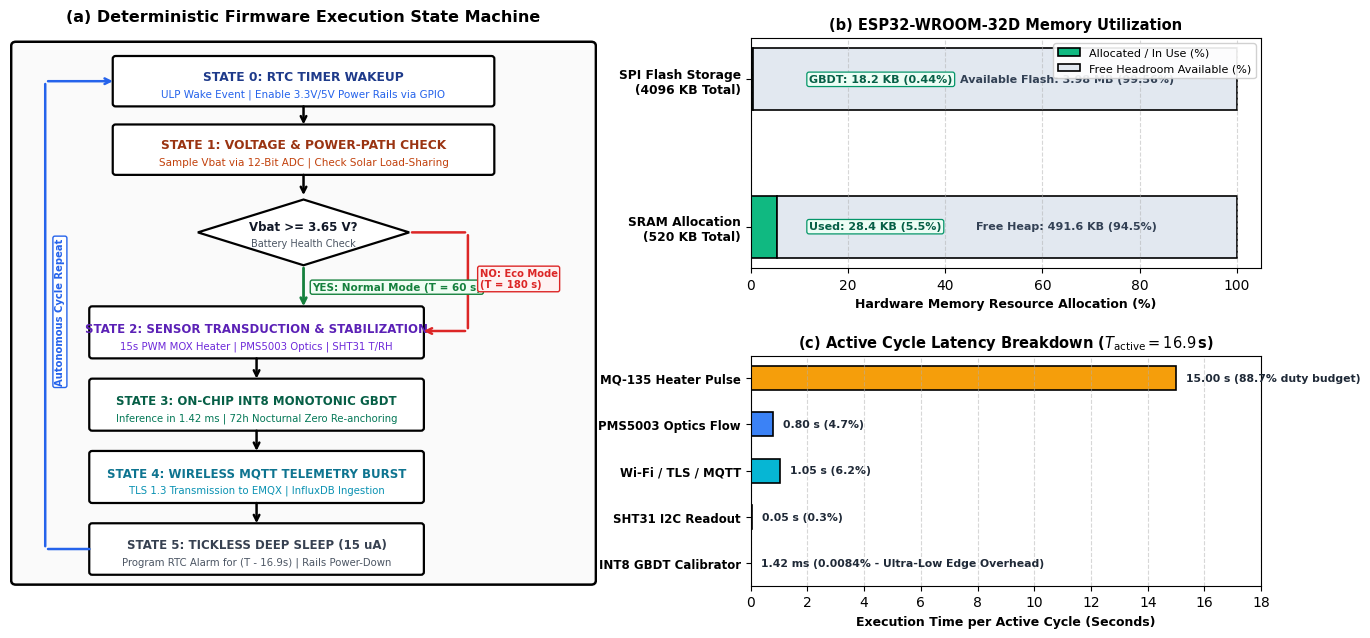

Source code (Python):
import matplotlib
matplotlib.use('Agg')
import matplotlib.pyplot as plt
import matplotlib.patches as patches
import numpy as np
import os

out_dir = r'c:\Users\Visha\Desktop\Project\manuscript_Atmos_V2\figures'
os.makedirs(out_dir, exist_ok=True)

plt.rcParams['font.family'] = 'sans-serif'
plt.rcParams['font.sans-serif'] = ['DejaVu Sans', 'Arial', 'Helvetica']

print("Generating Fig 9 with spacious, zero-collision layout...")

# Create figure with 2 columns: left for flowchart, right split into 2 subplots for Memory & Latency
fig = plt.figure(figsize=(13.6, 6.6), dpi=300)
gs = fig.add_gridspec(2, 2, width_ratios=[1.15, 1.0], height_ratios=[1.0, 1.0], hspace=0.38, wspace=0.28)

ax_flow = fig.add_subplot(gs[:, 0])
ax_mem  = fig.add_subplot(gs[0, 1])
ax_time = fig.add_subplot(gs[1, 1])

# ==============================================================================
# SUBPLOT (a): Firmware Execution State Flowchart
# ==============================================================================
ax_flow.set_xlim(0, 100)
ax_flow.set_ylim(0, 100)
ax_flow.axis('off')
ax_flow.set_title("(a) Deterministic Firmware Execution State Machine", fontweight="bold", fontsize=11.5, pad=12)

# Outer boundary card (B&W container)
bg_card = patches.FancyBboxPatch((1, 1), 98, 97.5, boxstyle="round,pad=0.8", ec="black", fc="#fafafa", lw=1.8, zorder=1)
ax_flow.add_patch(bg_card)

# STATE 0: RTC Wakeup
s0 = patches.FancyBboxPatch((18, 88.0), 64, 8.2, boxstyle="round,pad=0.5", ec="black", fc="white", lw=1.6, zorder=2)
ax_flow.add_patch(s0)
ax_flow.text(50, 93.0, "STATE 0: RTC TIMER WAKEUP", ha="center", va="center", fontsize=8.8, fontweight="bold", color="#1e3a8a", zorder=3)
ax_flow.text(50, 89.8, "ULP Wake Event | Enable 3.3V/5V Power Rails via GPIO", ha="center", va="center", fontsize=7.5, color="#2563eb", zorder=3)

# STATE 1: Battery Check
s1 = patches.FancyBboxPatch((18, 75.5), 64, 8.2, boxstyle="round,pad=0.5", ec="black", fc="white", lw=1.6, zorder=2)
ax_flow.add_patch(s1)
ax_flow.text(50, 80.5, "STATE 1: VOLTAGE & POWER-PATH CHECK", ha="center", va="center", fontsize=8.8, fontweight="bold", color="#9a3412", zorder=3)
ax_flow.text(50, 77.3, "Sample Vbat via 12-Bit ADC | Check Solar Load-Sharing", ha="center", va="center", fontsize=7.5, color="#c2410c", zorder=3)

# Arrow State 0 -> State 1
ax_flow.annotate("", xy=(50, 83.7), xytext=(50, 88.0), arrowprops=dict(arrowstyle="->", color="black", lw=1.8), zorder=4)

# DECISION DIAMOND
ax_flow.annotate("", xy=(50, 70.8), xytext=(50, 75.5), arrowprops=dict(arrowstyle="->", color="black", lw=1.8), zorder=4)
dec_poly = patches.Polygon([[50, 70.5], [68, 64.5], [50, 58.5], [32, 64.5]], closed=True, ec="black", fc="white", lw=1.6, zorder=2)
ax_flow.add_patch(dec_poly)
ax_flow.text(50, 65.5, "Vbat >= 3.65 V?", ha="center", va="center", fontsize=8.5, fontweight="bold", color="#111827", zorder=3)
ax_flow.text(50, 62.5, "Battery Health Check", ha="center", va="center", fontsize=7.0, color="#4b5563", zorder=3)

# Decision Branches:
# YES branch (Down to State 2)
ax_flow.annotate("", xy=(50, 50.5), xytext=(50, 58.5), arrowprops=dict(arrowstyle="->", color="#15803d", lw=2.0), zorder=4)
ax_flow.text(51.5, 54.5, "YES: Normal Mode (T = 60 s)", ha="left", va="center", fontsize=7.5, fontweight="bold", color="#15803d",
             bbox=dict(boxstyle="round,pad=0.2", ec="#15803d", fc="#f0fdf4", lw=1.0), zorder=5)

# NO branch (Right around to State 2)
ax_flow.annotate("", xy=(68, 64.5), xytext=(78, 64.5), arrowprops=dict(arrowstyle="-", color="#dc2626", lw=1.8), zorder=4)
ax_flow.annotate("", xy=(78, 46.5), xytext=(78, 64.5), arrowprops=dict(arrowstyle="-", color="#dc2626", lw=1.8), zorder=4)
ax_flow.annotate("", xy=(70, 46.5), xytext=(78, 46.5), arrowprops=dict(arrowstyle="->", color="#dc2626", lw=1.8), zorder=4)
ax_flow.text(80.0, 56.0, "NO: Eco Mode\n(T = 180 s)", ha="left", va="center", fontsize=7.2, fontweight="bold", color="#dc2626",
             bbox=dict(boxstyle="round,pad=0.2", ec="#dc2626", fc="#fef2f2", lw=1.0), zorder=5)

# STATE 2: Sensor Sampling
s2 = patches.FancyBboxPatch((14, 42.0), 56, 8.5, boxstyle="round,pad=0.5", ec="black", fc="white", lw=1.6, zorder=2)
ax_flow.add_patch(s2)
ax_flow.text(42, 47.0, "STATE 2: SENSOR TRANSDUCTION & STABILIZATION", ha="center", va="center", fontsize=8.5, fontweight="bold", color="#5b21b6", zorder=3)
ax_flow.text(42, 43.8, "15s PWM MOX Heater | PMS5003 Optics | SHT31 T/RH", ha="center", va="center", fontsize=7.3, color="#6d28d9", zorder=3)

# STATE 3: On-Chip GBDT
ax_flow.annotate("", xy=(42, 37.3), xytext=(42, 42.0), arrowprops=dict(arrowstyle="->", color="black", lw=1.8), zorder=4)
s3 = patches.FancyBboxPatch((14, 28.8), 56, 8.5, boxstyle="round,pad=0.5", ec="black", fc="white", lw=1.6, zorder=2)
ax_flow.add_patch(s3)
ax_flow.text(42, 33.8, "STATE 3: ON-CHIP INT8 MONOTONIC GBDT", ha="center", va="center", fontsize=8.5, fontweight="bold", color="#065f46", zorder=3)
ax_flow.text(42, 30.6, "Inference in 1.42 ms | 72h Nocturnal Zero Re-anchoring", ha="center", va="center", fontsize=7.3, color="#047857", zorder=3)

# STATE 4: Wi-Fi MQTT Burst
ax_flow.annotate("", xy=(42, 24.1), xytext=(42, 28.8), arrowprops=dict(arrowstyle="->", color="black", lw=1.8), zorder=4)
s4 = patches.FancyBboxPatch((14, 15.6), 56, 8.5, boxstyle="round,pad=0.5", ec="black", fc="white", lw=1.6, zorder=2)
ax_flow.add_patch(s4)
ax_flow.text(42, 20.6, "STATE 4: WIRELESS MQTT TELEMETRY BURST", ha="center", va="center", fontsize=8.5, fontweight="bold", color="#0e7490", zorder=3)
ax_flow.text(42, 17.4, "TLS 1.3 Transmission to EMQX | InfluxDB Ingestion", ha="center", va="center", fontsize=7.3, color="#0891b2", zorder=3)

# STATE 5: Deep Sleep Entry
ax_flow.annotate("", xy=(42, 10.9), xytext=(42, 15.6), arrowprops=dict(arrowstyle="->", color="black", lw=1.8), zorder=4)
s5 = patches.FancyBboxPatch((14, 2.5), 56, 8.4, boxstyle="round,pad=0.5", ec="black", fc="white", lw=1.6, zorder=2)
ax_flow.add_patch(s5)
ax_flow.text(42, 7.5, "STATE 5: TICKLESS DEEP SLEEP (15 uA)", ha="center", va="center", fontsize=8.5, fontweight="bold", color="#374151", zorder=3)
ax_flow.text(42, 4.3, "Program RTC Alarm for (T - 16.9s) | Rails Power-Down", ha="center", va="center", fontsize=7.3, color="#4b5563", zorder=3)

# Loop back arrow (Left side: State 5 -> State 0)
ax_flow.annotate("", xy=(14, 6.7), xytext=(6, 6.7), arrowprops=dict(arrowstyle="-", color="#2563eb", lw=1.8), zorder=4)
ax_flow.annotate("", xy=(6, 92.1), xytext=(6, 6.7), arrowprops=dict(arrowstyle="-", color="#2563eb", lw=1.8), zorder=4)
ax_flow.annotate("", xy=(18, 92.1), xytext=(6, 92.1), arrowprops=dict(arrowstyle="->", color="#2563eb", lw=1.8), zorder=4)
ax_flow.text(8.5, 50.0, "Autonomous Cycle Repeat", rotation=90, ha="center", va="center", fontsize=7.2, fontweight="bold", color="#2563eb",
             bbox=dict(boxstyle="round,pad=0.2", ec="#2563eb", fc="white", lw=1.0), zorder=5)

# ==============================================================================
# SUBPLOT (b1): Memory Utilization (SRAM & Flash)
# ==============================================================================
mem_types = ["SRAM Allocation\n(520 KB Total)", "SPI Flash Storage\n(4096 KB Total)"]
used_kb   = [28.4, 18.2]
total_kb  = [520.0, 4096.0]
used_pct  = [u / t * 100.0 for u, t in zip(used_kb, total_kb)]
free_pct  = [100.0 - p for p in used_pct]

y_pos = np.arange(len(mem_types))
bar_h = 0.42

bars_u = ax_mem.barh(y_pos, used_pct, bar_h, color="#10b981", edgecolor="black", lw=1.2, label="Allocated / In Use (%)")
bars_f = ax_mem.barh(y_pos, free_pct, bar_h, left=used_pct, color="#e2e8f0", edgecolor="black", lw=1.2, label="Free Headroom Available (%)")

ax_mem.set_yticks(y_pos)
ax_mem.set_yticklabels(mem_types, fontsize=8.8, fontweight="semibold")
ax_mem.set_xlim(0, 105)
ax_mem.set_xlabel("Hardware Memory Resource Allocation (%)", fontweight="semibold", fontsize=9.0)
ax_mem.set_title("(b) ESP32-WROOM-32D Memory Utilization", fontweight="bold", fontsize=10.5)
ax_mem.grid(True, axis="x", linestyle="--", alpha=0.5)

# Clear text callouts outside or cleanly inside bars
ax_mem.text(12.0, y_pos[0], "Used: 28.4 KB (5.5%)", va="center", ha="left", fontsize=8.0, fontweight="bold", color="#065f46",
            bbox=dict(boxstyle="round,pad=0.2", ec="#059669", fc="#ecfdf5", lw=0.9))
ax_mem.text(65.0, y_pos[0], "Free Heap: 491.6 KB (94.5%)", va="center", ha="center", fontsize=8.0, fontweight="semibold", color="#334155")

ax_mem.text(12.0, y_pos[1], "GBDT: 18.2 KB (0.44%)", va="center", ha="left", fontsize=8.0, fontweight="bold", color="#065f46",
            bbox=dict(boxstyle="round,pad=0.2", ec="#059669", fc="#ecfdf5", lw=0.9))
ax_mem.text(65.0, y_pos[1], "Available Flash: 3.98 MB (99.56%)", va="center", ha="center", fontsize=8.0, fontweight="semibold", color="#334155")

ax_mem.legend(loc="upper right", framealpha=0.9, fontsize=8.0)

# ==============================================================================
# SUBPLOT (b2): Active Cycle Execution Latency Breakdown (16.9s Total)
# ==============================================================================
tasks = [
    "MQ-135 Heater Pulse",
    "PMS5003 Optics Flow",
    "Wi-Fi / TLS / MQTT",
    "SHT31 I2C Readout",
    "INT8 GBDT Calibrator"
]
latencies_sec = [15.00, 0.80, 1.05, 0.05, 0.0014]
colors = ["#f59e0b", "#3b82f6", "#06b6d4", "#10b981", "#8b5cf6"]

y_t = np.arange(len(tasks))
bars_t = ax_time.barh(y_t, latencies_sec, height=0.52, color=colors, edgecolor="black", lw=1.2)
ax_time.set_yticks(y_t)
ax_time.set_yticklabels(tasks, fontsize=8.5, fontweight="semibold")
ax_time.invert_yaxis()
ax_time.set_xlim(0, 18.0)
ax_time.set_xlabel("Execution Time per Active Cycle (Seconds)", fontweight="semibold", fontsize=9.0)
ax_time.set_title("(c) Active Cycle Latency Breakdown ($T_{\\mathrm{active}} = 16.9\\,$s)", fontweight="bold", fontsize=10.5)
ax_time.grid(True, axis="x", linestyle="--", alpha=0.5)

labels = [
    "15.00 s (88.7% duty budget)",
    "0.80 s (4.7%)",
    "1.05 s (6.2%)",
    "0.05 s (0.3%)",
    "1.42 ms (0.0084% - Ultra-Low Edge Overhead)"
]

for bar, txt, col in zip(bars_t, labels, colors):
    w = bar.get_width()
    ax_time.text(w + 0.35, bar.get_y() + bar.get_height()/2.0, txt,
                 va="center", ha="left", fontsize=7.8, fontweight="bold", color="#1f2937")

# Adjust spacing cleanly
plt.subplots_adjust(left=0.05, right=0.97, top=0.92, bottom=0.09, hspace=0.38, wspace=0.28)
fig.savefig(os.path.join(out_dir, 'fig9_edge_firmware_state_machine.png'), dpi=300, bbox_inches='tight')
plt.close(fig)
print("Fig 9 generated successfully with zero text collisions and separated latency panels!")
